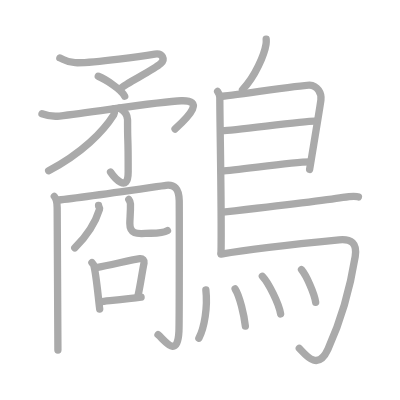
t = 0.00 s
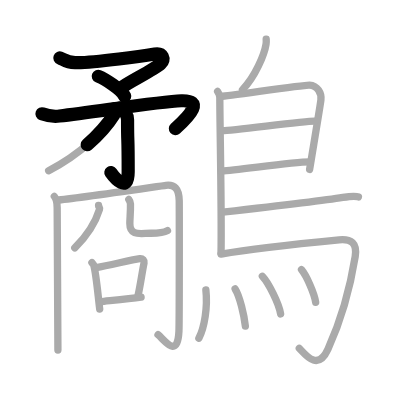
t = 4.50 s
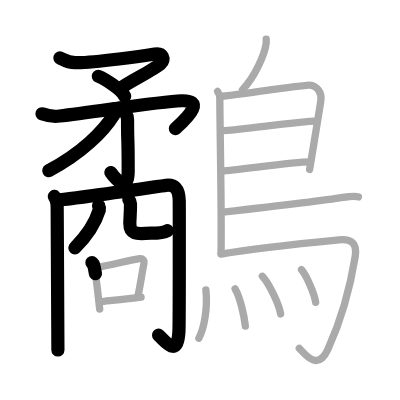
t = 9.25 s
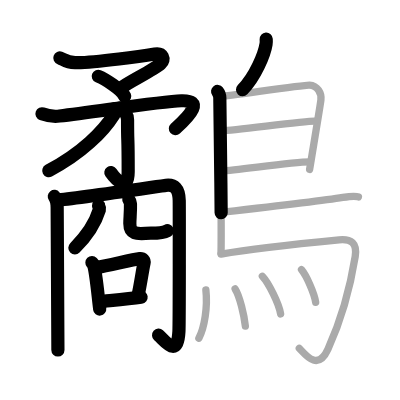
t = 13.75 s
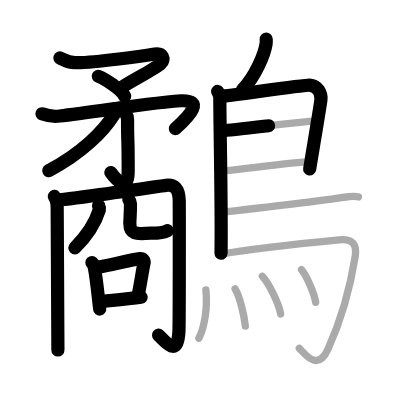
t = 15.50 s
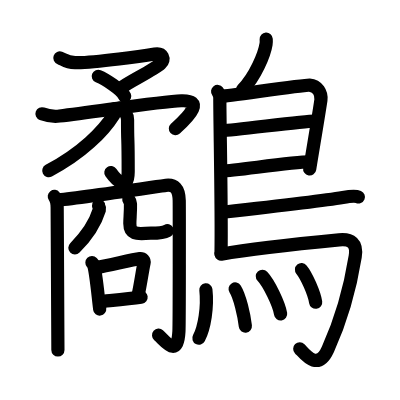
t = 23.00 s

The animated SVG that drew these frames (rendered in a browser with its animation timeline set to each time). Animation: 23 SMIL elements (animate=23); one cycle of 23.00 s.

<?xml version="1.0" standalone="no"?>
<!DOCTYPE svg PUBLIC "-//W3C//DTD SVG 1.1//EN"   "http://www.w3.org/Graphics/SVG/1.1/DTD/svg11.dtd">
<svg width="400px" height="400px"  version="1.1" xmlns="http://www.w3.org/2000/svg">
  <defs>
    <marker id="Triangle" viewBox="0 0 10 10" refX="0" refY="5" markerUnits="strokeWidth" markerWidth="3" style="stroke-opacity:0%;fill:#aaaaaa;" markerHeight="2" orient="auto">
      <path d="M 0 0 L 10 5 L 0 10 z" />
    </marker>
    
    <marker id="Arrow" viewBox="0 0 10 10" refX="5" refY="5" markerUnits="strokeWidth" markerWidth="1.8" style="stroke-opacity:0%;fill:#770000;" markerHeight="2" orient="auto">
      <path d="M 0 4 L 6 4 L 4 1 L 10 5 L 4 9 L 6 6 L 0 6 z" />
        <circle cx="5" cy="5" r="5" />
      </marker>
    
    <marker id="TriangleRed" viewBox="0 0 10 10" refX="0" refY="5" markerUnits="strokeWidth" markerWidth="3" style="stroke-opacity:0%;fill:#CC0000;" markerHeight="2" orient="auto">
      <path d="M 0 0 L 10 5 L 0 10 z" />
    </marker>
    
    <marker id="ArrowRed" viewBox="0 0 10 10" refX="5" refY="5" markerUnits="strokeWidth" markerWidth="1.8" style="stroke-opacity:0%;fill:#CC0000;" markerHeight="2" orient="auto">
      <path d="M 0 4 L 6 4 L 4 1 L 10 5 L 4 9 L 6 6 L 0 6 z" />
        <circle cx="5" cy="5" r="5" />
      </marker>
    
  </defs>
  
  <path style="fill:#ffffff; fill-opacity:100%; fill-rule:evenodd; stroke-width:0;" d="M 0 0 L 400px 0 L 400px 400px L 0 400px L 0 0" />

  <g transform="scale(3.6697247706422 3.6697247706422)">
<path style="fill:none; fill-opacity:0%; fill-rule:evenodd; stroke:#aaaaaa; stroke-opacity:100%; stroke-width: 1.5pt; stroke-linejoin:round; stroke-linecap:round;" d="M16.31 15.78c1.06 0.38 1.69 1.22 4.16 1.3c5.04 0.17 19.57-2.01 21.72-2.36s2.88 1.47 1.6 2.61c-2.19 1.96-9.49 5.34-10.85 6.74"></path>
<path style="fill:none; fill-opacity:0%; fill-rule:evenodd; stroke:#aaaaaa; stroke-opacity:100%; stroke-width: 1.5pt; stroke-linejoin:round; stroke-linecap:round;" d="M26.78 20.78c1.77 0.73 6.36 3.54 7.2 5.45"></path>
<path style="fill:none; fill-opacity:0%; fill-rule:evenodd; stroke:#aaaaaa; stroke-opacity:100%; stroke-width: 1.5pt; stroke-linejoin:round; stroke-linecap:round;" d="M11.44 31.01c0.6 0.22 2.88 0.83 4.79 0.61c9.77-1.12 27.24-3.96 33.18-4.16c6.09-0.2 2.59 3.8-1.71 7.69"></path>
<path style="fill:none; fill-opacity:0%; fill-rule:evenodd; stroke:#aaaaaa; stroke-opacity:100%; stroke-width: 1.5pt; stroke-linejoin:round; stroke-linecap:round;" d="M32.57 29.47c0.68 0.4 2.19 1.4 2.19 3.14c0 8.38 0.17 2.38 0.17 14.16c0 6.19-3.88 1.48-4.8 0.13"></path>
<path style="fill:none; fill-opacity:0%; fill-rule:evenodd; stroke:#aaaaaa; stroke-opacity:100%; stroke-width: 1.5pt; stroke-linejoin:round; stroke-linecap:round;" d="M31.14 29.63c0.05 0.4 0.23 1.08-0.1 1.6c-2.9 4.62-8.74 10.54-17.78 15.29"></path>
<path style="fill:none; fill-opacity:0%; fill-rule:evenodd; stroke:#aaaaaa; stroke-opacity:100%; stroke-width: 1.5pt; stroke-linejoin:round; stroke-linecap:round;" d="M14.8 53.52c0.59 0.78 0.78 1.75 0.78 3c0 1.42 0.2 36.53 0.2 38.88"></path>
<path style="fill:none; fill-opacity:0%; fill-rule:evenodd; stroke:#aaaaaa; stroke-opacity:100%; stroke-width: 1.5pt; stroke-linejoin:round; stroke-linecap:round;" d="M15.47 54.55c4.87-0.41 28.76-3.94 29.75-4.05c2.28-0.25 3.55 0.75 3.62 4.17c0.02 1.02 0.05 33.28-0.08 35.63c-0.41 7.7-3.92 2.34-5.7 0.91"></path>
<path style="fill:none; fill-opacity:0%; fill-rule:evenodd; stroke:#aaaaaa; stroke-opacity:100%; stroke-width: 1.5pt; stroke-linejoin:round; stroke-linecap:round;" d="M26.86 56c0.03 0.52 0.41 0.52 0.24 1.09c-0.91 2.97-3.03 6.8-6.72 10.48"></path>
<path style="fill:none; fill-opacity:0%; fill-rule:evenodd; stroke:#aaaaaa; stroke-opacity:100%; stroke-width: 1.5pt; stroke-linejoin:round; stroke-linecap:round;" d="M35.1 54.35c0.24 0.32 0.43 0.7 0.45 1.2c0.06 2.22-0.17 3.87-0.17 5.38c0 3.53 2.9 2.62 5.74 2.62c3 0 4.1-0.46 4.52-0.71"></path>
<path style="fill:none; fill-opacity:0%; fill-rule:evenodd; stroke:#aaaaaa; stroke-opacity:100%; stroke-width: 1.5pt; stroke-linejoin:round; stroke-linecap:round;" d="M25.05 71.57c0.19 0.2 0.38 0.37 0.46 0.62c0.65 1.99 1.21 8.46 1.66 12.03"></path>
<path style="fill:none; fill-opacity:0%; fill-rule:evenodd; stroke:#aaaaaa; stroke-opacity:100%; stroke-width: 1.5pt; stroke-linejoin:round; stroke-linecap:round;" d="M26.22 72.91c3.85-0.65 9.66-2.17 11.87-2.43c0.81-0.1 1.29 0.56 1.17 1.12c-0.53 2.56-0.96 5.86-1.62 8.83"></path>
<path style="fill:none; fill-opacity:0%; fill-rule:evenodd; stroke:#aaaaaa; stroke-opacity:100%; stroke-width: 1.5pt; stroke-linejoin:round; stroke-linecap:round;" d="M27.26 82.23c2.59-0.29 7.63-0.8 11.19-1.26"></path>
<path style="fill:none; fill-opacity:0%; fill-rule:evenodd; stroke:#aaaaaa; stroke-opacity:100%; stroke-width: 1.5pt; stroke-linejoin:round; stroke-linecap:round;" d="M72.54 10.66c0.02 0.34 0.04 0.88-0.04 1.36c-0.44 2.83-2.97 8.9-6.42 12.43"></path>
<path style="fill:none; fill-opacity:0%; fill-rule:evenodd; stroke:#aaaaaa; stroke-opacity:100%; stroke-width: 1.5pt; stroke-linejoin:round; stroke-linecap:round;" d="M59.3 24.92c0.33 0.43 0.6 1.02 0.6 1.73c0 7.23 0.54 31.01 0.33 42.38"></path>
<path style="fill:none; fill-opacity:0%; fill-rule:evenodd; stroke:#aaaaaa; stroke-opacity:100%; stroke-width: 1.5pt; stroke-linejoin:round; stroke-linecap:round;" d="M60.31 26.25c1.55 0 22.5-3.17 24.01-3.06c2.24 0.16 3.33 2.15 3.13 4.02c-0.12 1.15-1.64 10.19-3.08 18.96"></path>
<path style="fill:none; fill-opacity:0%; fill-rule:evenodd; stroke:#aaaaaa; stroke-opacity:100%; stroke-width: 1.5pt; stroke-linejoin:round; stroke-linecap:round;" d="M60.56 35.58c1.9 0.13 23.1-2.74 25.25-2.59"></path>
<path style="fill:none; fill-opacity:0%; fill-rule:evenodd; stroke:#aaaaaa; stroke-opacity:100%; stroke-width: 1.5pt; stroke-linejoin:round; stroke-linecap:round;" d="M60.47 46.62c3.88-0.14 19.05-2.48 23.88-2.5"></path>
<path style="fill:none; fill-opacity:0%; fill-rule:evenodd; stroke:#aaaaaa; stroke-opacity:100%; stroke-width: 1.5pt; stroke-linejoin:round; stroke-linecap:round;" d="M60.69 57.83c8.85-1 28.93-3.39 32.73-4.02c1.33-0.22 3.57-0.42 4.24-0.13"></path>
<path style="fill:none; fill-opacity:0%; fill-rule:evenodd; stroke:#aaaaaa; stroke-opacity:100%; stroke-width: 1.5pt; stroke-linejoin:round; stroke-linecap:round;" d="M60.24 69.25c9.1-1.63 27.13-3.42 32.17-3.9c3.28-0.31 4.97 0.89 4.38 4.57c-1.64 10.24-4.58 18.96-7.43 25.25c-2.86 6.33-6.47 1.04-7.8-0.24"></path>
<path style="fill:none; fill-opacity:0%; fill-rule:evenodd; stroke:#aaaaaa; stroke-opacity:100%; stroke-width: 1.5pt; stroke-linejoin:round; stroke-linecap:round;" d="M56.1 78.98c0.52 4.69-0.38 10.31-1.91 13.19"></path>
<path style="fill:none; fill-opacity:0%; fill-rule:evenodd; stroke:#aaaaaa; stroke-opacity:100%; stroke-width: 1.5pt; stroke-linejoin:round; stroke-linecap:round;" d="M64.07 78.74c1.27 1.99 2.47 7.2 2.79 10.12"></path>
<path style="fill:none; fill-opacity:0%; fill-rule:evenodd; stroke:#aaaaaa; stroke-opacity:100%; stroke-width: 1.5pt; stroke-linejoin:round; stroke-linecap:round;" d="M71.49 75.29c1.76 1.87 4.54 7.51 4.98 10.26"></path>
<path style="fill:none; fill-opacity:0%; fill-rule:evenodd; stroke:#aaaaaa; stroke-opacity:100%; stroke-width: 1.5pt; stroke-linejoin:round; stroke-linecap:round;" d="M82.16 73.48c1.36 1.62 3.52 6.51 3.86 8.89"></path>

<path style="fill:none; fill-opacity:0%; fill-rule:evenodd; stroke:#000000; stroke-opacity:100%; stroke-width: 2.7pt; stroke-linejoin:round; stroke-linecap:round;" d="M16.31 15.78c1.06 0.38 1.69 1.22 4.16 1.3c5.04 0.17 19.57-2.01 21.72-2.36s2.88 1.47 1.6 2.61c-2.19 1.96-9.49 5.34-10.85 6.74" pathLength="100" stroke-dashoffset="100" stroke-dasharray="100 105"><animate id="dashAnim1" attributeName="stroke-dashoffset" from="100" to="0" dur="1s" calcMode="linear" fill="freeze"/></path>
<path style="fill:none; fill-opacity:0%; fill-rule:evenodd; stroke:#000000; stroke-opacity:100%; stroke-width: 2.7pt; stroke-linejoin:round; stroke-linecap:round;" d="M26.78 20.78c1.77 0.73 6.36 3.54 7.2 5.45" pathLength="100" stroke-dashoffset="100" stroke-dasharray="100 105"><animate id="dashAnim2" attributeName="stroke-dashoffset" from="100" to="0" dur="1s" calcMode="linear" begin="dashAnim1.end" fill="freeze"/></path>
<path style="fill:none; fill-opacity:0%; fill-rule:evenodd; stroke:#000000; stroke-opacity:100%; stroke-width: 2.7pt; stroke-linejoin:round; stroke-linecap:round;" d="M11.44 31.01c0.6 0.22 2.88 0.83 4.79 0.61c9.77-1.12 27.24-3.96 33.18-4.16c6.09-0.2 2.59 3.8-1.71 7.69" pathLength="100" stroke-dashoffset="100" stroke-dasharray="100 105"><animate id="dashAnim3" attributeName="stroke-dashoffset" from="100" to="0" dur="1s" calcMode="linear" begin="dashAnim2.end" fill="freeze"/></path>
<path style="fill:none; fill-opacity:0%; fill-rule:evenodd; stroke:#000000; stroke-opacity:100%; stroke-width: 2.7pt; stroke-linejoin:round; stroke-linecap:round;" d="M32.57 29.47c0.68 0.4 2.19 1.4 2.19 3.14c0 8.38 0.17 2.38 0.17 14.16c0 6.19-3.88 1.48-4.8 0.13" pathLength="100" stroke-dashoffset="100" stroke-dasharray="100 105"><animate id="dashAnim4" attributeName="stroke-dashoffset" from="100" to="0" dur="1s" calcMode="linear" begin="dashAnim3.end" fill="freeze"/></path>
<path style="fill:none; fill-opacity:0%; fill-rule:evenodd; stroke:#000000; stroke-opacity:100%; stroke-width: 2.7pt; stroke-linejoin:round; stroke-linecap:round;" d="M31.14 29.63c0.05 0.4 0.23 1.08-0.1 1.6c-2.9 4.62-8.74 10.54-17.78 15.29" pathLength="100" stroke-dashoffset="100" stroke-dasharray="100 105"><animate id="dashAnim5" attributeName="stroke-dashoffset" from="100" to="0" dur="1s" calcMode="linear" begin="dashAnim4.end" fill="freeze"/></path>
<path style="fill:none; fill-opacity:0%; fill-rule:evenodd; stroke:#000000; stroke-opacity:100%; stroke-width: 2.7pt; stroke-linejoin:round; stroke-linecap:round;" d="M14.8 53.52c0.59 0.78 0.78 1.75 0.78 3c0 1.42 0.2 36.53 0.2 38.88" pathLength="100" stroke-dashoffset="100" stroke-dasharray="100 105"><animate id="dashAnim6" attributeName="stroke-dashoffset" from="100" to="0" dur="1s" calcMode="linear" begin="dashAnim5.end" fill="freeze"/></path>
<path style="fill:none; fill-opacity:0%; fill-rule:evenodd; stroke:#000000; stroke-opacity:100%; stroke-width: 2.7pt; stroke-linejoin:round; stroke-linecap:round;" d="M15.47 54.55c4.87-0.41 28.76-3.94 29.75-4.05c2.28-0.25 3.55 0.75 3.62 4.17c0.02 1.02 0.05 33.28-0.08 35.63c-0.41 7.7-3.92 2.34-5.7 0.91" pathLength="100" stroke-dashoffset="100" stroke-dasharray="100 105"><animate id="dashAnim7" attributeName="stroke-dashoffset" from="100" to="0" dur="1s" calcMode="linear" begin="dashAnim6.end" fill="freeze"/></path>
<path style="fill:none; fill-opacity:0%; fill-rule:evenodd; stroke:#000000; stroke-opacity:100%; stroke-width: 2.7pt; stroke-linejoin:round; stroke-linecap:round;" d="M26.86 56c0.03 0.52 0.41 0.52 0.24 1.09c-0.91 2.97-3.03 6.8-6.72 10.48" pathLength="100" stroke-dashoffset="100" stroke-dasharray="100 105"><animate id="dashAnim8" attributeName="stroke-dashoffset" from="100" to="0" dur="1s" calcMode="linear" begin="dashAnim7.end" fill="freeze"/></path>
<path style="fill:none; fill-opacity:0%; fill-rule:evenodd; stroke:#000000; stroke-opacity:100%; stroke-width: 2.7pt; stroke-linejoin:round; stroke-linecap:round;" d="M35.1 54.35c0.24 0.32 0.43 0.7 0.45 1.2c0.06 2.22-0.17 3.87-0.17 5.38c0 3.53 2.9 2.62 5.74 2.62c3 0 4.1-0.46 4.52-0.71" pathLength="100" stroke-dashoffset="100" stroke-dasharray="100 105"><animate id="dashAnim9" attributeName="stroke-dashoffset" from="100" to="0" dur="1s" calcMode="linear" begin="dashAnim8.end" fill="freeze"/></path>
<path style="fill:none; fill-opacity:0%; fill-rule:evenodd; stroke:#000000; stroke-opacity:100%; stroke-width: 2.7pt; stroke-linejoin:round; stroke-linecap:round;" d="M25.05 71.57c0.19 0.2 0.38 0.37 0.46 0.62c0.65 1.99 1.21 8.46 1.66 12.03" pathLength="100" stroke-dashoffset="100" stroke-dasharray="100 105"><animate id="dashAnim10" attributeName="stroke-dashoffset" from="100" to="0" dur="1s" calcMode="linear" begin="dashAnim9.end" fill="freeze"/></path>
<path style="fill:none; fill-opacity:0%; fill-rule:evenodd; stroke:#000000; stroke-opacity:100%; stroke-width: 2.7pt; stroke-linejoin:round; stroke-linecap:round;" d="M26.22 72.91c3.85-0.65 9.66-2.17 11.87-2.43c0.81-0.1 1.29 0.56 1.17 1.12c-0.53 2.56-0.96 5.86-1.62 8.83" pathLength="100" stroke-dashoffset="100" stroke-dasharray="100 105"><animate id="dashAnim11" attributeName="stroke-dashoffset" from="100" to="0" dur="1s" calcMode="linear" begin="dashAnim10.end" fill="freeze"/></path>
<path style="fill:none; fill-opacity:0%; fill-rule:evenodd; stroke:#000000; stroke-opacity:100%; stroke-width: 2.7pt; stroke-linejoin:round; stroke-linecap:round;" d="M27.26 82.23c2.59-0.29 7.63-0.8 11.19-1.26" pathLength="100" stroke-dashoffset="100" stroke-dasharray="100 105"><animate id="dashAnim12" attributeName="stroke-dashoffset" from="100" to="0" dur="1s" calcMode="linear" begin="dashAnim11.end" fill="freeze"/></path>
<path style="fill:none; fill-opacity:0%; fill-rule:evenodd; stroke:#000000; stroke-opacity:100%; stroke-width: 2.7pt; stroke-linejoin:round; stroke-linecap:round;" d="M72.54 10.66c0.02 0.34 0.04 0.88-0.04 1.36c-0.44 2.83-2.97 8.9-6.42 12.43" pathLength="100" stroke-dashoffset="100" stroke-dasharray="100 105"><animate id="dashAnim13" attributeName="stroke-dashoffset" from="100" to="0" dur="1s" calcMode="linear" begin="dashAnim12.end" fill="freeze"/></path>
<path style="fill:none; fill-opacity:0%; fill-rule:evenodd; stroke:#000000; stroke-opacity:100%; stroke-width: 2.7pt; stroke-linejoin:round; stroke-linecap:round;" d="M59.3 24.92c0.33 0.43 0.6 1.02 0.6 1.73c0 7.23 0.54 31.01 0.33 42.38" pathLength="100" stroke-dashoffset="100" stroke-dasharray="100 105"><animate id="dashAnim14" attributeName="stroke-dashoffset" from="100" to="0" dur="1s" calcMode="linear" begin="dashAnim13.end" fill="freeze"/></path>
<path style="fill:none; fill-opacity:0%; fill-rule:evenodd; stroke:#000000; stroke-opacity:100%; stroke-width: 2.7pt; stroke-linejoin:round; stroke-linecap:round;" d="M60.31 26.25c1.55 0 22.5-3.17 24.01-3.06c2.24 0.16 3.33 2.15 3.13 4.02c-0.12 1.15-1.64 10.19-3.08 18.96" pathLength="100" stroke-dashoffset="100" stroke-dasharray="100 105"><animate id="dashAnim15" attributeName="stroke-dashoffset" from="100" to="0" dur="1s" calcMode="linear" begin="dashAnim14.end" fill="freeze"/></path>
<path style="fill:none; fill-opacity:0%; fill-rule:evenodd; stroke:#000000; stroke-opacity:100%; stroke-width: 2.7pt; stroke-linejoin:round; stroke-linecap:round;" d="M60.56 35.58c1.9 0.13 23.1-2.74 25.25-2.59" pathLength="100" stroke-dashoffset="100" stroke-dasharray="100 105"><animate id="dashAnim16" attributeName="stroke-dashoffset" from="100" to="0" dur="1s" calcMode="linear" begin="dashAnim15.end" fill="freeze"/></path>
<path style="fill:none; fill-opacity:0%; fill-rule:evenodd; stroke:#000000; stroke-opacity:100%; stroke-width: 2.7pt; stroke-linejoin:round; stroke-linecap:round;" d="M60.47 46.62c3.88-0.14 19.05-2.48 23.88-2.5" pathLength="100" stroke-dashoffset="100" stroke-dasharray="100 105"><animate id="dashAnim17" attributeName="stroke-dashoffset" from="100" to="0" dur="1s" calcMode="linear" begin="dashAnim16.end" fill="freeze"/></path>
<path style="fill:none; fill-opacity:0%; fill-rule:evenodd; stroke:#000000; stroke-opacity:100%; stroke-width: 2.7pt; stroke-linejoin:round; stroke-linecap:round;" d="M60.69 57.83c8.85-1 28.93-3.39 32.73-4.02c1.33-0.22 3.57-0.42 4.24-0.13" pathLength="100" stroke-dashoffset="100" stroke-dasharray="100 105"><animate id="dashAnim18" attributeName="stroke-dashoffset" from="100" to="0" dur="1s" calcMode="linear" begin="dashAnim17.end" fill="freeze"/></path>
<path style="fill:none; fill-opacity:0%; fill-rule:evenodd; stroke:#000000; stroke-opacity:100%; stroke-width: 2.7pt; stroke-linejoin:round; stroke-linecap:round;" d="M60.24 69.25c9.1-1.63 27.13-3.42 32.17-3.9c3.28-0.31 4.97 0.89 4.38 4.57c-1.64 10.24-4.58 18.96-7.43 25.25c-2.86 6.33-6.47 1.04-7.8-0.24" pathLength="100" stroke-dashoffset="100" stroke-dasharray="100 105"><animate id="dashAnim19" attributeName="stroke-dashoffset" from="100" to="0" dur="1s" calcMode="linear" begin="dashAnim18.end" fill="freeze"/></path>
<path style="fill:none; fill-opacity:0%; fill-rule:evenodd; stroke:#000000; stroke-opacity:100%; stroke-width: 2.7pt; stroke-linejoin:round; stroke-linecap:round;" d="M56.1 78.98c0.52 4.69-0.38 10.31-1.91 13.19" pathLength="100" stroke-dashoffset="100" stroke-dasharray="100 105"><animate id="dashAnim20" attributeName="stroke-dashoffset" from="100" to="0" dur="1s" calcMode="linear" begin="dashAnim19.end" fill="freeze"/></path>
<path style="fill:none; fill-opacity:0%; fill-rule:evenodd; stroke:#000000; stroke-opacity:100%; stroke-width: 2.7pt; stroke-linejoin:round; stroke-linecap:round;" d="M64.07 78.74c1.27 1.99 2.47 7.2 2.79 10.12" pathLength="100" stroke-dashoffset="100" stroke-dasharray="100 105"><animate id="dashAnim21" attributeName="stroke-dashoffset" from="100" to="0" dur="1s" calcMode="linear" begin="dashAnim20.end" fill="freeze"/></path>
<path style="fill:none; fill-opacity:0%; fill-rule:evenodd; stroke:#000000; stroke-opacity:100%; stroke-width: 2.7pt; stroke-linejoin:round; stroke-linecap:round;" d="M71.49 75.29c1.76 1.87 4.54 7.51 4.98 10.26" pathLength="100" stroke-dashoffset="100" stroke-dasharray="100 105"><animate id="dashAnim22" attributeName="stroke-dashoffset" from="100" to="0" dur="1s" calcMode="linear" begin="dashAnim21.end" fill="freeze"/></path>
<path style="fill:none; fill-opacity:0%; fill-rule:evenodd; stroke:#000000; stroke-opacity:100%; stroke-width: 2.7pt; stroke-linejoin:round; stroke-linecap:round;" d="M82.16 73.48c1.36 1.62 3.52 6.51 3.86 8.89" pathLength="100" stroke-dashoffset="100" stroke-dasharray="100 105"><animate id="dashAnim23" attributeName="stroke-dashoffset" from="100" to="0" dur="1s" calcMode="linear" begin="dashAnim22.end" fill="freeze"/></path>

</g>

</svg>  
          
